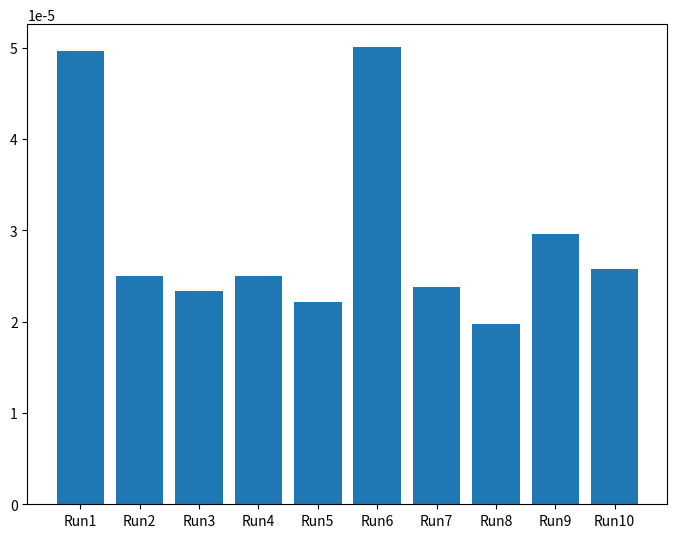

Write the Python code that produced this figure.
from time import time
import matplotlib.pyplot as plt
import random

space = [['Going to pool', '1', '2020/07/12', '02:04:27', '2020/07/12', '11:30:00', '0', '0', ''],
        ['Preparing for Presentation', '1', '2020/07/12', '02:05:28', '2020/07/13', '16:00:00', '1', '80', 'Ask Sir Ayaz for the meeting'],
        ['Buying ciggerates', '0', '2020/07/12', '02:06:13', '2020/07/16', '10:00:00', '1', '0', ''],
        ['Hepatitis Research', '1', '2020/07/12', '02:08:00', '2020/07/14', '00:00:00', '1', '10', ''],
        ['Documents Registration', '0', '2020/07/12', '02:09:10', '2020/10/15', '16:00:00', '1', '0', ''],
        ['Marriage Shopping', '0', '2020/07/12', '02:10:10', '2020/12/14', '21:00:00', '1', '0', ''],
        ['Finding Job in UAE', '0', '2020/07/12', '02:10:58', '2021/01/01', '12:00:00', '1', '40', ''],
        ['Waking up in Morning', '1', '2020/07/12', '02:11:45', '2020/07/11', '05:00:00', '1', '0', ''],
        ['Cooking Haleem', '0', '2020/07/12', '02:12:45', '2020/07/13', '14:00:00', '1', '0', ''],
        ['IELTS Preparation', '1', '2020/07/12', '02:15:17', '2020/07/31', '00:00:00', '1', '30', '']]

#Time Complexity for Add Task

def numery1(x):
    x = x.split('/')
    x = ''.join(x)
    x = int(x)
    return x

def partition(lst, x, y, typeindex):
  i = x - 1
  for j in range(x, y):
    if numery1(lst[j][typeindex]) <= numery1(lst[y][typeindex]):
      i += 1
      lst[i], lst[j] = lst[j], lst[i]
  lst[i+1], lst[y] = lst[y], lst[i+1]
  return i + 1

def sortbydeadline(lst, x, y, typeindex):
  if not x < y:
    return
  z = partition(lst, x, y, typeindex)
  sortbydeadline(lst, x, z - 1, typeindex)
  sortbydeadline(lst, z + 1, y, typeindex)

elapse = []
for i in range(10):
    start_time = time()
    sortbydeadline(space, 0, len(space)-1, 4)
    print(space)
    end_time = time()
    total = end_time - start_time
    elapse.append(total)
    random.shuffle(space)
print(elapse)
print('The average time elapsed for Sort By Deadline function is', sum(elapse)/len(elapse))
fig = plt.figure()
ax = fig.add_axes([0,0,1,1])
iterations = ['Run1', 'Run2', 'Run3', 'Run4', 'Run5', 'Run6', 'Run7', 'Run8', 'Run9', 'Run10']
durations = elapse
ax.bar(iterations, durations)
plt.show()
